The GitHub repository BANUKABHANUTEJA/betel-leaf-disease-classification-main contains a labelled image folder "betel_dataset" with 5 categories: anthracnose, healthy leaf, leaf rot, leaf spot, bacterial leaf. Examples follow, each with its label.

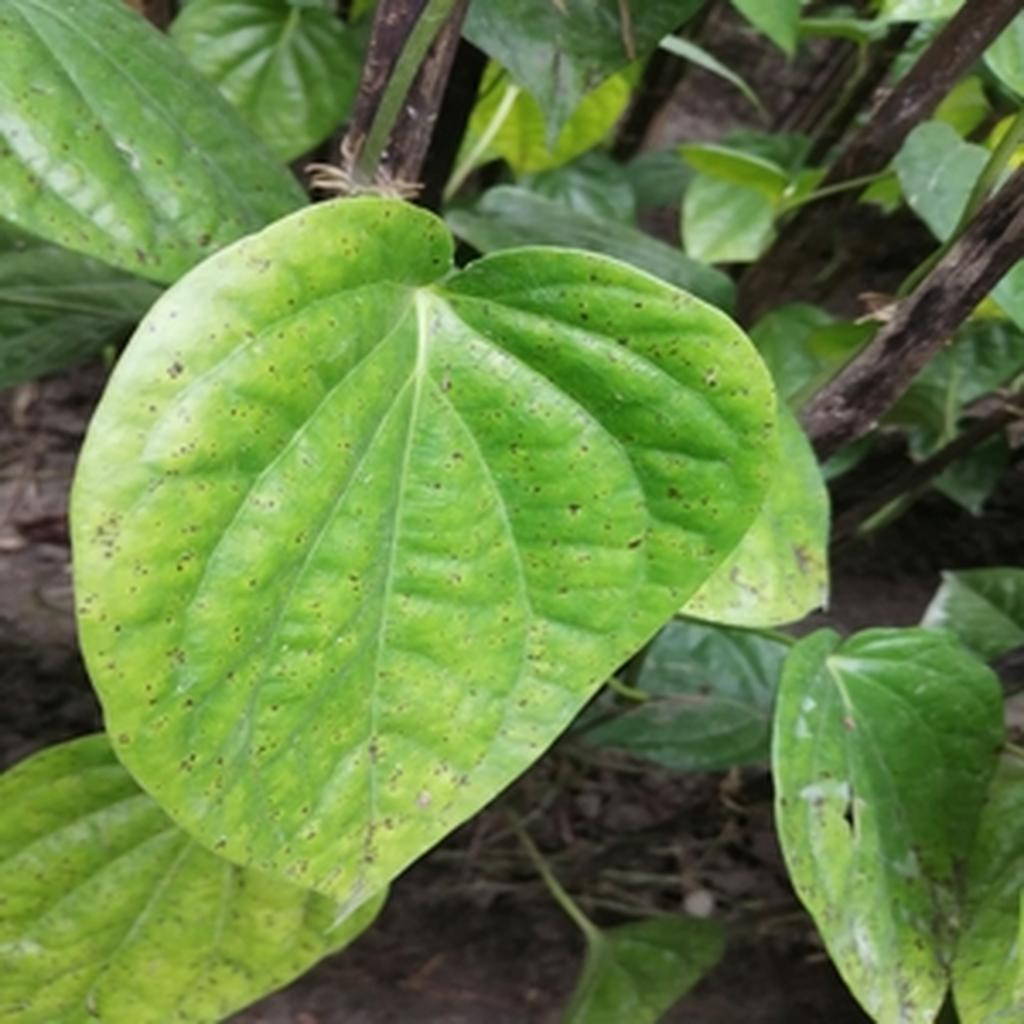
Label: leaf spot

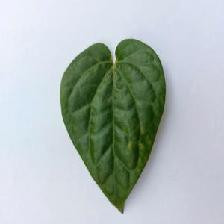
Label: anthracnose

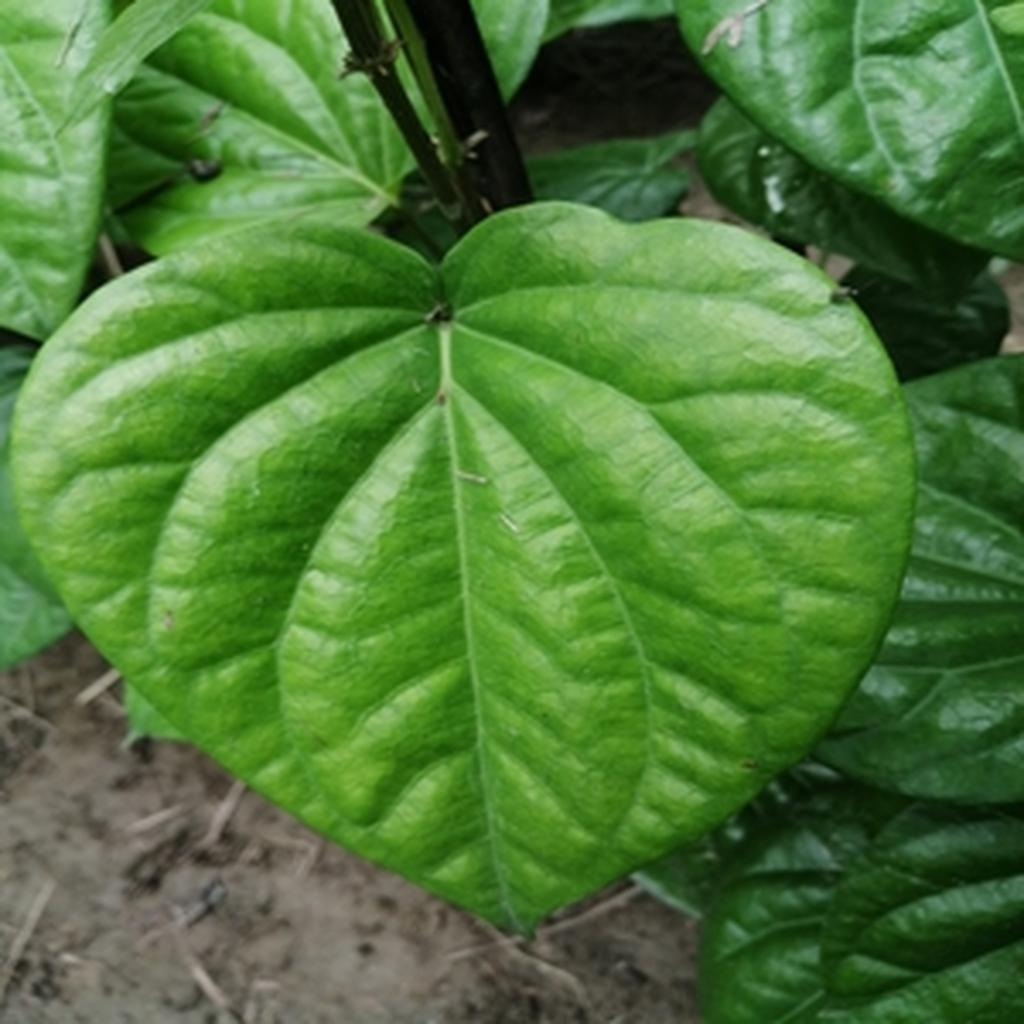
Label: healthy leaf

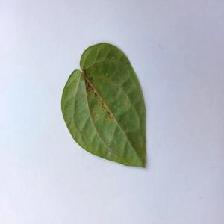
Label: bacterial leaf

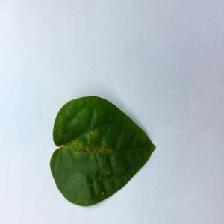
Label: bacterial leaf

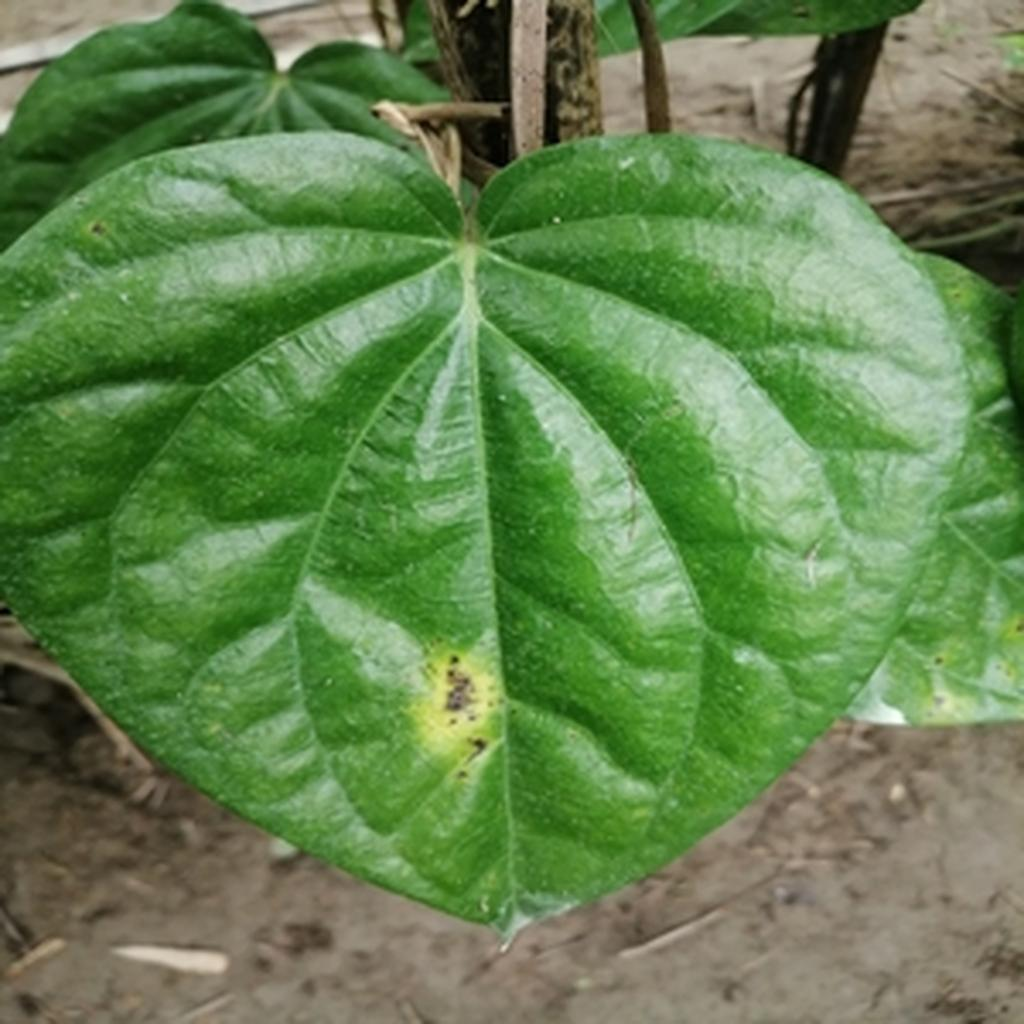
Label: leaf rot
